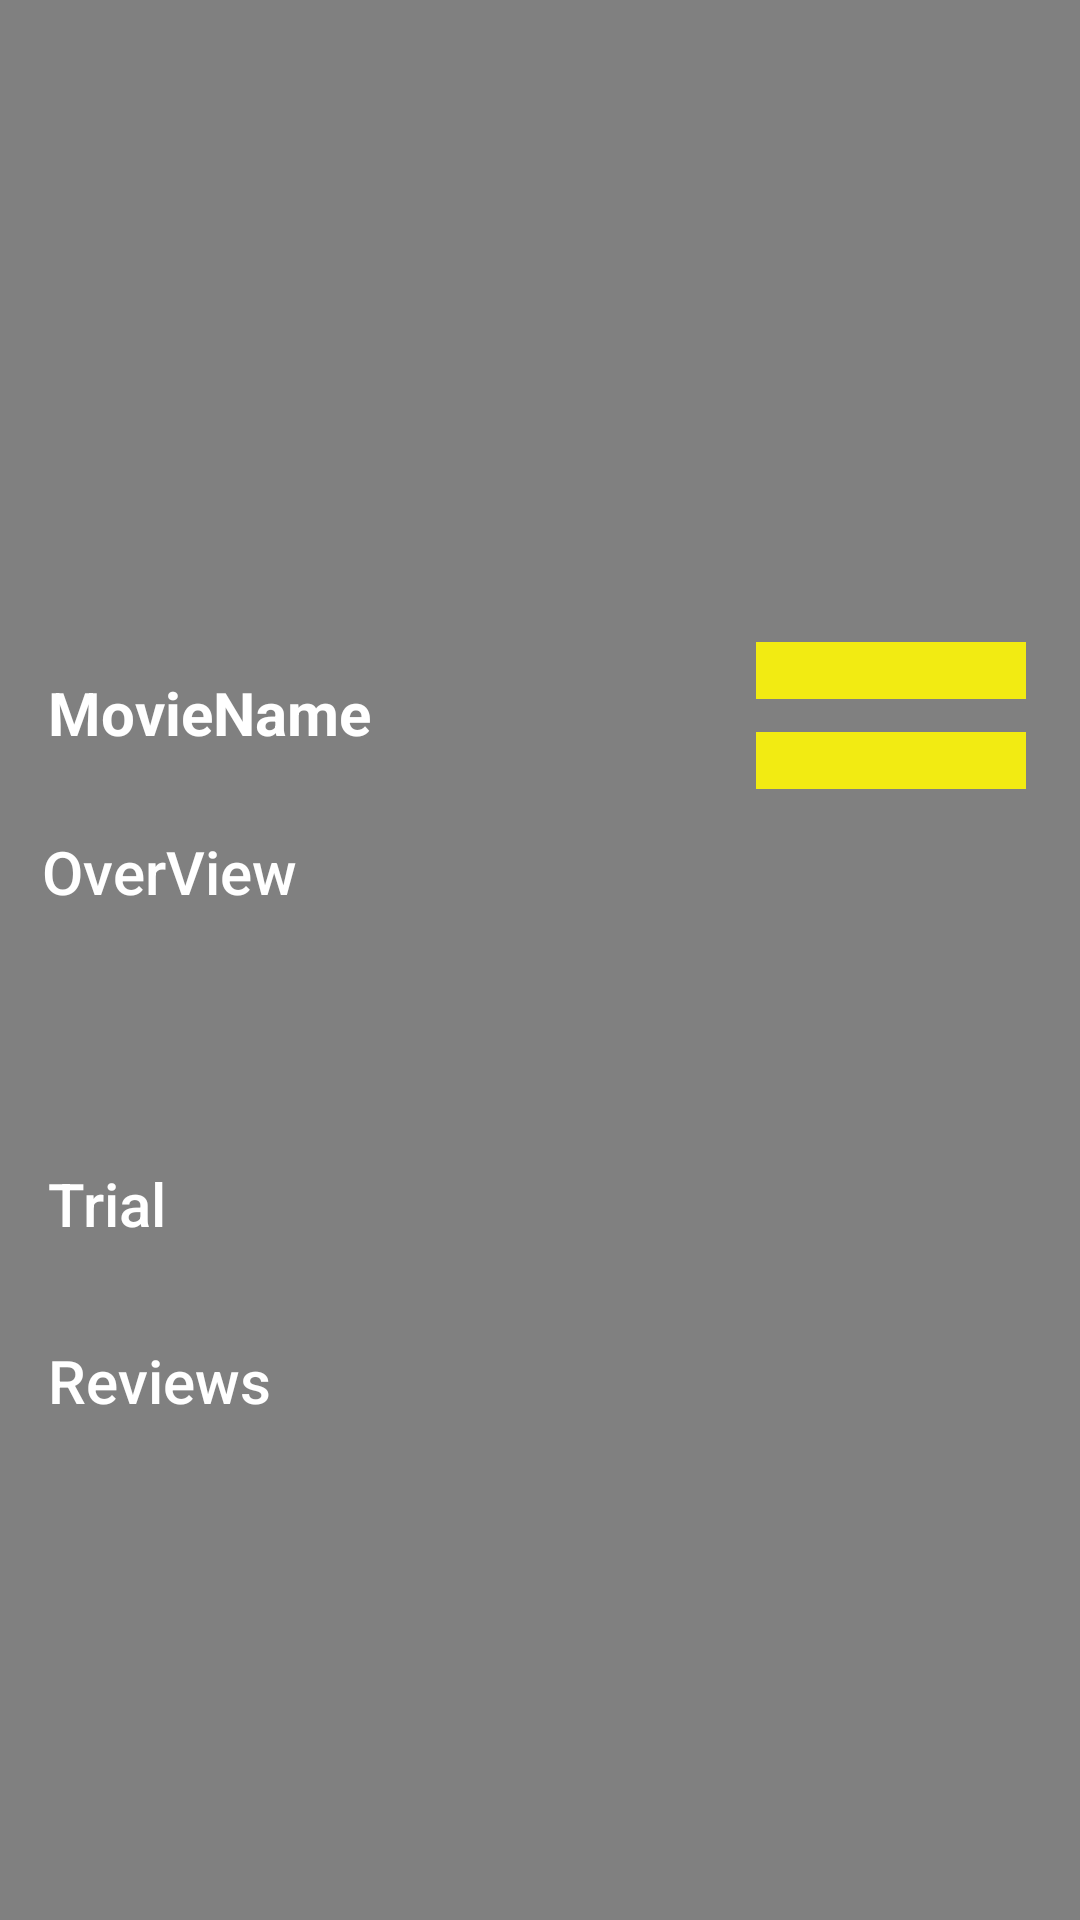

The Android layout XML behind this screen, and the referenced resources:
<!-- AndroidManifest.xml: application theme AppTheme -->
<!-- res/layout/content_movie_details.xml -->
<?xml version="1.0" encoding="utf-8"?>
<ScrollView
    xmlns:android="http://schemas.android.com/apk/res/android"
    xmlns:app="http://schemas.android.com/apk/res-auto"
    xmlns:tools="http://schemas.android.com/tools"
    android:layout_width="match_parent"
    android:layout_height="match_parent"
    android:background="@color/colorAccent"
    app:layout_behavior="@string/appbar_scrolling_view_behavior"
    tools:context="com.mohsenafana.movies.Activity.DetailsMovieActivity"
    tools:showIn="@layout/activity_details_movie">

    <LinearLayout
        android:orientation="vertical"
        android:layout_width="match_parent"
        android:layout_height="wrap_content">
        <ImageView
            android:id="@+id/iv_movie_poster"
            android:layout_width="match_parent"
            android:layout_height="195dp"
            android:scaleType="centerCrop"
            android:layout_alignParentTop="true"
            android:layout_centerHorizontal="true"
            app:srcCompat="@drawable/placeholder_movie" />
<RelativeLayout
    android:layout_width="match_parent"
    android:layout_height="wrap_content">
    <TextView
        android:id="@+id/tv_movie_name"
        android:layout_marginLeft="16dp"
        android:layout_width="180dp"
        android:gravity="start"
        android:paddingBottom="10dp"
        android:layout_marginTop="29dp"
        android:layout_alignParentLeft="true"
        android:layout_height="wrap_content"
        android:text="MovieName"

        android:textColor="@color/white"
        android:textSize="20dp"
        android:textStyle="bold" />
    <TextView
        android:id="@+id/tv_movie_release_date"
        android:layout_width="90dp"
        android:layout_marginTop="19dp"
        android:layout_marginRight="18dp"
        android:textColor="@color/black"
        android:textStyle="bold"
        android:gravity="center"
        android:background="@color/yallow"
        android:layout_alignParentRight="true"
        android:layout_height="wrap_content"
        tools:text="TextView" />

    <TextView
        android:id="@+id/tv_movie_user_rating"
        android:layout_width="90dp"
        android:layout_marginTop="49dp"
        android:layout_marginRight="18dp"
        android:gravity="center"
        android:textStyle="bold"
        android:textColor="@color/black"
        android:background="@color/yallow"
        android:layout_alignParentRight="true"
        android:layout_height="wrap_content"
        tools:text="TextView" />
</RelativeLayout>


        <TextView
            android:id="@+id/tv_movie_length"
            android:layout_width="match_parent"
            android:layout_height="wrap_content"
            android:layout_alignParentTop="true"
            android:layout_alignTop="@+id/iv_movie_poster"
            android:layout_marginTop="194dp"
            android:layout_toEndOf="@+id/iv_movie_poster"
            android:layout_toRightOf="@+id/iv_movie_poster"
            android:visibility="gone"
            tools:text="TextView" />

        <TextView
            style="@style/Base.TextAppearance.AppCompat.SearchResult.Title"
            android:layout_width="match_parent"
            android:layout_height="wrap_content"
            android:textColor="@color/white"
            android:layout_margin="14dp"
            android:text="@string/overview" />
        <TextView
            android:id="@+id/tv_movie_overview"
            android:layout_width="match_parent"
            android:layout_marginRight="10dp"
            android:layout_height="wrap_content"
            android:layout_margin="16dp"
            android:textSize="16dp"
            android:textColor="@color/black"
            tools:text="TextView" />


        <TextView
            android:id="@+id/tv_title_movie_trailers"
            style="@style/Base.TextAppearance.AppCompat.SearchResult.Title"
            android:layout_width="match_parent"
            android:layout_height="wrap_content"
            android:textColor="@color/white"
            android:layout_margin="16dp"
            android:text="@string/trailers" />

        <android.support.v7.widget.RecyclerView
            android:id="@+id/rv_trailers"
            android:layout_width="match_parent"
            android:layout_height="wrap_content"
            android:layout_below="@+id/tv_title_movie_trailers"
            tools:listitem="@layout/item_trailer" />
        <TextView
            android:id="@+id/tv_title_movie_reviews"
            style="@style/Base.TextAppearance.AppCompat.SearchResult.Title"
            android:layout_width="match_parent"
            android:layout_height="wrap_content"
            android:textColor="@color/white"
            android:layout_below="@+id/rv_trailers"
            android:layout_margin="16dp"
            android:text="@string/reviews" />

        <android.support.v7.widget.RecyclerView
            android:id="@+id/rv_reviews"
            android:layout_width="match_parent"
            android:layout_height="wrap_content"
            android:layout_below="@+id/tv_title_movie_reviews"
            tools:listitem="@layout/item_review" />
    </LinearLayout>
</ScrollView>
<!-- res/layout/activity_details_movie.xml (included above) -->
<?xml version="1.0" encoding="utf-8"?>
<android.support.design.widget.CoordinatorLayout
    xmlns:android="http://schemas.android.com/apk/res/android"
    xmlns:app="http://schemas.android.com/apk/res-auto"
    xmlns:tools="http://schemas.android.com/tools"
    android:layout_width="match_parent"
    android:layout_height="match_parent"
    tools:context="com.mohsenafana.movies.Activity.DetailsMovieActivity">

    <include layout="@layout/content_movie_details" />
    <android.support.design.widget.FloatingActionButton
        android:layout_width="46dp"
        android:layout_height="46dp"
        android:id="@+id/favoriteFab"
        android:layout_gravity="end|bottom"
        android:layout_marginTop="16dp"
        android:layout_marginBottom="16dp"
        android:layout_marginRight="16dp"
        android:scaleType="center"
        android:onClick="onFabClicked"
        app:elevation="16dp"
        app:backgroundTint="@android:color/white"
        app:srcCompat="@drawable/ic_star_empty_24dp"
        android:background="@android:color/white"
        android:layout_marginEnd="16dp"
        tools:ignore="VectorDrawableCompat" />


</android.support.design.widget.CoordinatorLayout>
<!-- res/layout/item_trailer.xml (included above) -->
<?xml version="1.0" encoding="utf-8"?>
<RelativeLayout xmlns:android="http://schemas.android.com/apk/res/android"
    xmlns:tools="http://schemas.android.com/tools"
    android:layout_width="match_parent"
    android:layout_height="wrap_content"
    xmlns:app="http://schemas.android.com/apk/res-auto"
    android:orientation="vertical">

    <ImageView
        android:id="@+id/iv_play_icon"
        android:layout_width="56dp"
        android:layout_height="56dp"
        app:srcCompat="@drawable/ic_play_arrow_black_24dp" />

    <TextView
        android:id="@+id/tv_trailer_name"
        style="@style/Base.TextAppearance.AppCompat.SearchResult.Title"
        android:layout_width="wrap_content"
        android:layout_height="wrap_content"
        android:layout_marginTop="8dp"
        android:textColor="@color/black"
        android:textSize="18dp"
        android:layout_toEndOf="@+id/iv_play_icon"
        android:layout_toRightOf="@+id/iv_play_icon"
        tools:text="Trailer Title" />

    <TextView
        android:id="@+id/tv_trailer_language"
        android:layout_width="wrap_content"
        android:textColor="@color/white"
        android:layout_height="wrap_content"

        android:layout_below="@+id/tv_trailer_name"
        android:layout_toEndOf="@+id/iv_play_icon"
        android:layout_toRightOf="@+id/iv_play_icon"
        tools:text="Trailer Language" />

    <View
        android:layout_width="match_parent"
        android:background="?android:attr/dividerHorizontal"
        android:layout_below="@id/tv_trailer_language"
        android:layout_marginTop="4dp"
        android:layout_height="1dp" />
</RelativeLayout>
<!-- res/layout/item_review.xml (included above) -->
<?xml version="1.0" encoding="utf-8"?>
<LinearLayout xmlns:android="http://schemas.android.com/apk/res/android"
    android:layout_width="match_parent"
    android:layout_height="wrap_content"
    xmlns:tools="http://schemas.android.com/tools"
    android:orientation="vertical">
    <TextView
        android:id="@+id/tv_review_author"
        android:layout_width="match_parent"
        tools:text="Author"
        android:paddingEnd="8dp"
        android:gravity="start"
        android:textStyle="bold"
        android:textColor="@color/black"
        android:layout_marginLeft="6dp"
        android:layout_height="wrap_content"
        android:paddingRight="8dp" />
    <TextView
        android:id="@+id/tv_review_body"
        android:padding="8dp"
        android:textSize="16sp"
        tools:text="Review Body"

        android:layout_marginTop="3dp"
        android:textColor="@android:color/white"
        android:layout_width="match_parent"
        android:layout_height="wrap_content" />


    <View
        android:layout_width="match_parent"
        android:layout_height="1dp"
        android:layout_marginTop="2dp"
        android:background="?android:attr/dividerHorizontal" />
</LinearLayout>
<!-- resources referenced by this layout -->
<resources>
  <color name="black">#000</color>
  <color name="colorAccent">#808080</color>
  <color name="white">#ffffff</color>
  <color name="yallow">#f2eb12</color>
  <string name="overview">OverView</string>
  <string name="reviews">Reviews</string>
  <string name="trailers">Trial</string>
  <style name="AppTheme" parent="Base.Theme.AppCompat.Light.DarkActionBar">
          
          <item name="colorPrimary">@color/colorPrimary</item>
          <item name="colorPrimaryDark">@color/colorPrimaryDark</item>
          <item name="colorAccent">@color/colorAccent</item>
      </style>
  <color name="colorPrimary">#000000</color>
  <color name="colorPrimaryDark">#000000</color>
</resources>
